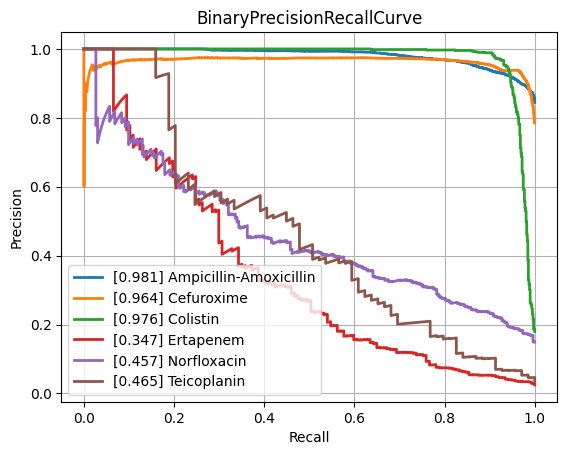

The data file committed next to this chart (first rows):
class, PrecisionRecallAUC, FrequencyPositiveClass, n_positives, n_negatives
Amikacin, 0.8742, 0.1655, 1075, 5421
Amoxicillin-Clavulanic acid, 0.878, 0.4154, 4254, 5986
Ampicillin, 0.9493, 0.639, 9978, 5636
Ampicillin-Amoxicillin, 0.9812, 0.8445, 5536, 1019
Cefazolin, 0.8902, 0.4506, 975, 1189
Cefepime, 0.8652, 0.3069, 3567, 8056
Cefpodoxime, 0.845, 0.3625, 518, 911
Ceftazidime, 0.8181, 0.27, 4409, 11920
Ceftriaxone, 0.7888, 0.2672, 3712, 10180
Cefuroxime, 0.9639, 0.7848, 6471, 1774
Ciprofloxacin, 0.8153, 0.2887, 6658, 16406
Clindamycin, 0.9079, 0.5034, 5726, 5648
Colistin, 0.9758, 0.1793, 785, 3593
Cotrimoxazole, 0.8129, 0.3144, 7923, 17280
Ertapenem, 0.3465, 0.02461, 137, 5429
Erythromycin, 0.9143, 0.5537, 5710, 4602
Fosfomycin, 0.7409, 0.2094, 1823, 6882
Fosfomycin-Trometamol, 0.5213, 0.2281, 294, 995
Fusidic acid, 0.7274, 0.3092, 856, 1912
Gentamicin, 0.9622, 0.4461, 9207, 11434
Imipenem, 0.9555, 0.3287, 7718, 15763
Levofloxacin, 0.9012, 0.3642, 3332, 5817
Meropenem, 0.7514, 0.1286, 2349, 15915
Mupirocin, 0.918, 0.09534, 131, 1243
Nitrofurantoin, 0.7299, 0.1148, 403, 3108
Norfloxacin, 0.4573, 0.1489, 262, 1498
Oxacillin, 0.8765, 0.4103, 2776, 3989
Penicillin, 0.9619, 0.7464, 2967, 1008
Piperacillin-Tazobactam, 0.8224, 0.3172, 6304, 13567
Rifampicin, 0.4692, 0.03819, 280, 7051
Teicoplanin, 0.4655, 0.03692, 69, 1800
Tetracycline, 0.7177, 0.2505, 1780, 5327
Tobramycin, 0.8633, 0.22, 1231, 4364
Vancomycin, 0.7709, 0.04845, 638, 12531
micro, 0.8939, 0.3338, , 
macro, 0.8012, NaN, , 
